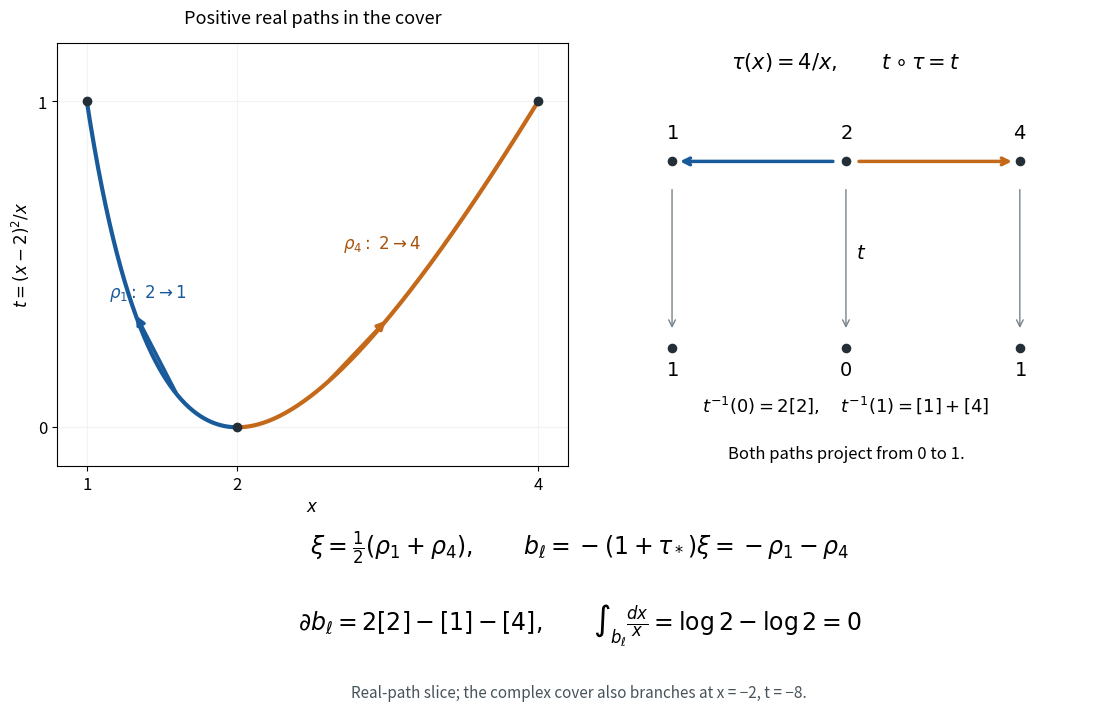

This chart was generated by the following Python code: (Note: this script raises an exception after producing the figure.)
"""Real-path slice of the degree-two cover in Exercise 22.132."""
from pathlib import Path
import matplotlib
matplotlib.use("Agg")
import matplotlib.pyplot as plt
import numpy as np

plt.rcParams.update({"font.size": 12, "mathtext.fontset": "dejavusans"})
fig = plt.figure(figsize=(11, 7), layout="constrained")
gs = fig.add_gridspec(2, 2, height_ratios=[3, 1.25])
ax = fig.add_subplot(gs[0, 0])
left = np.linspace(1, 2, 200)
right = np.linspace(2, 4, 250)
ax.plot(left, (left - 2)**2 / left, lw=3, color="#195b9a")
ax.plot(right, (right - 2)**2 / right, lw=3, color="#c46819")
for start, end, color in [(1.60, 1.32, "#195b9a"), (2.6, 3.0, "#c46819")]:
    ax.annotate("", xy=(end, (end-2)**2/end),
                xytext=(start, (start-2)**2/start),
                arrowprops={"arrowstyle": "-|>", "color": color, "lw": 2.5})
ax.scatter([1, 2, 4], [1, 0, 1], c="#242e36", zorder=4)
ax.annotate(r"$\rho_1:\ 2\to1$", (1.15, .40), color="#195b9a")
ax.annotate(r"$\rho_4:\ 2\to4$", (2.7, .55), color="#a8530b")
ax.set(xlim=(.8, 4.2), ylim=(-.12, 1.18), xlabel=r"$x$",
       ylabel=r"$t=(x-2)^2/x$", xticks=[1, 2, 4], yticks=[0, 1])
ax.set_title("Positive real paths in the cover", fontsize=13, pad=14)
ax.grid(alpha=.15)

bx = fig.add_subplot(gs[0, 1])
bx.set_xlim(0, 1); bx.set_ylim(0, 1); bx.axis("off")
bx.text(.5, .94, r"$\tau(x)=4/x,\qquad t\circ\tau=t$",
        ha="center", fontsize=15)
for yy, names, xs in [(.72, ["1", "2", "4"], [.16, .50, .84]),
                      (.28, ["1", "0", "1"], [.16, .50, .84])]:
    for xx, name in zip(xs, names):
        bx.scatter([xx], [yy], s=35, c="#242e36")
        offset = .055 if yy > .5 else -.065
        bx.text(xx, yy + offset, rf"${name}$", ha="center", fontsize=14)
for xx in [.16, .50, .84]:
    bx.annotate("", xy=(xx, .32), xytext=(xx, .66),
                arrowprops={"arrowstyle": "->", "color": "#77838c"})
bx.text(.52, .49, r"$t$", fontsize=14)
bx.annotate("", xy=(.17, .72), xytext=(.48, .72),
            arrowprops={"arrowstyle": "->", "color": "#195b9a", "lw": 2.5})
bx.annotate("", xy=(.83, .72), xytext=(.52, .72),
            arrowprops={"arrowstyle": "->", "color": "#c46819", "lw": 2.5})
bx.text(.5, .13, r"$t^{-1}(0)=2[2],\quad t^{-1}(1)=[1]+[4]$",
        ha="center", fontsize=13)
bx.text(.5, .02, "Both paths project from 0 to 1.", ha="center", fontsize=12)

cx = fig.add_subplot(gs[1, :]); cx.axis("off")
cx.text(.5, .83, r"$\xi=\frac{1}{2}(\rho_1+\rho_4),\qquad{}"
        r"b_\ell=-(1+\tau_*)\xi=-\rho_1-\rho_4$",
        ha="center", fontsize=17)
cx.text(.5, .40, r"$\partial b_\ell=2[2]-[1]-[4],\qquad"
        r"\int_{b_\ell}\frac{dx}{x}=\log2-\log2=0$",
        ha="center", fontsize=17)
cx.text(.5, .02, "Real-path slice; the complex cover also branches at x = −2, t = −8.",
        ha="center", color="#47535b", fontsize=11)
fig.savefig(Path(__file__).with_suffix(".png"), dpi=170, facecolor="white")
plt.close(fig)
